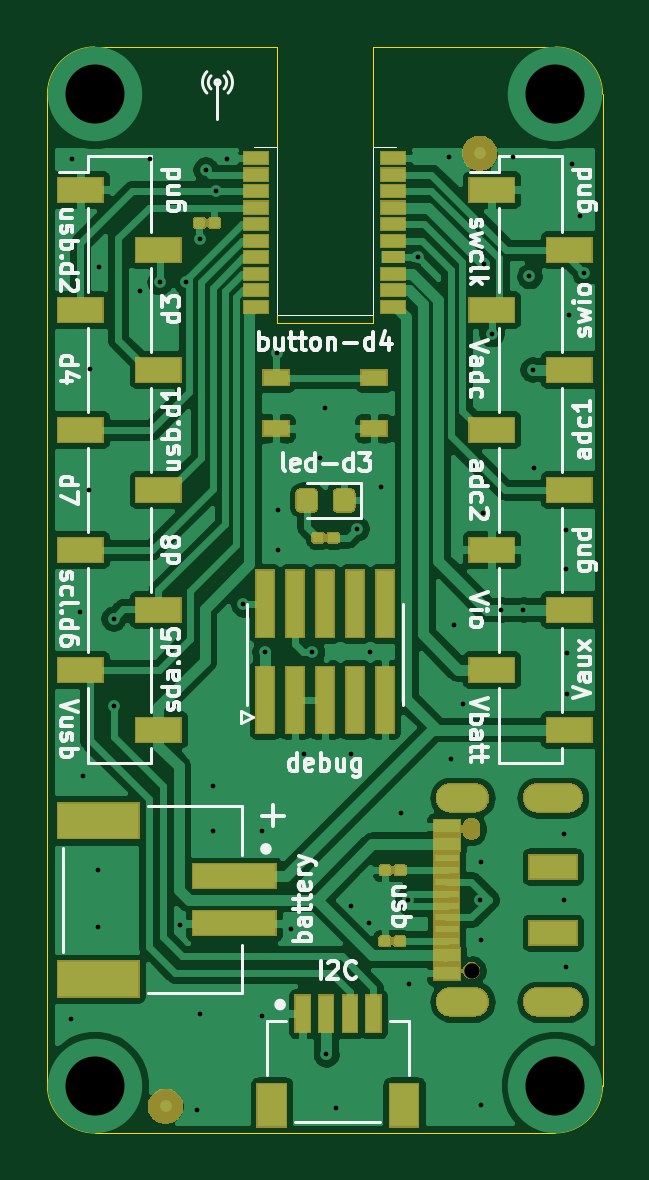
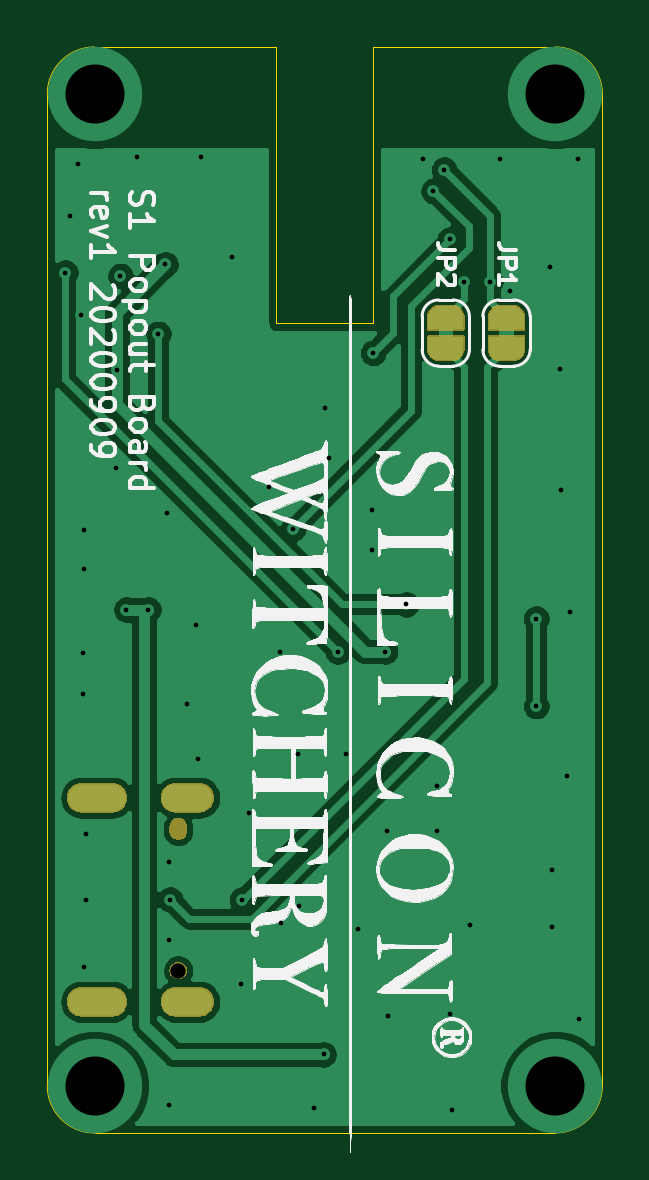
Circuit board: 10 layer files. Board 23.5 x 46.0 mm.
- bottom_copper: s1-popout-board-B_Cu.gbr (48401 bytes)
- bottom_mask: s1-popout-board-B_Mask.gbr (19365 bytes)
- bottom_silk: s1-popout-board-B_SilkS.gbr (101923 bytes)
- outline: s1-popout-board-Edge_Cuts.gbr (1183 bytes)
- top_copper: s1-popout-board-F_Cu.gbr (132804 bytes)
- top_mask: s1-popout-board-F_Mask.gbr (31186 bytes)
- paste: s1-popout-board-F_Paste.gbr (20246 bytes)
- top_silk: s1-popout-board-F_SilkS.gbr (35432 bytes)
- drill: s1-popout-board-NPTH.drl (383 bytes)
- drill: s1-popout-board-PTH.drl (1654 bytes)

=== bottom_copper: s1-popout-board-B_Cu.gbr (48401 bytes, source omitted) ===
=== bottom_mask: s1-popout-board-B_Mask.gbr (19365 bytes, source omitted) ===
=== bottom_silk: s1-popout-board-B_SilkS.gbr (101923 bytes, source omitted) ===
=== outline: s1-popout-board-Edge_Cuts.gbr ===
G04 #@! TF.GenerationSoftware,KiCad,Pcbnew,(5.1.5-0-10_14)*
G04 #@! TF.CreationDate,2020-09-25T15:56:19+02:00*
G04 #@! TF.ProjectId,s1-popout-board,73312d70-6f70-46f7-9574-2d626f617264,2*
G04 #@! TF.SameCoordinates,Original*
G04 #@! TF.FileFunction,Profile,NP*
%FSLAX46Y46*%
G04 Gerber Fmt 4.6, Leading zero omitted, Abs format (unit mm)*
G04 Created by KiCad (PCBNEW (5.1.5-0-10_14)) date 2020-09-25 15:56:19*
%MOMM*%
%LPD*%
G04 APERTURE LIST*
%ADD10C,0.050000*%
G04 APERTURE END LIST*
D10*
X116700000Y-41950000D02*
G75*
G02X118700000Y-43950000I0J-2000000D01*
G01*
X95200000Y-43950000D02*
G75*
G02X97200000Y-41950000I2000000J0D01*
G01*
X97200000Y-87925000D02*
G75*
G02X95200000Y-85925000I0J2000000D01*
G01*
X118700000Y-85925000D02*
G75*
G02X116700000Y-87925000I-2000000J0D01*
G01*
X109000000Y-41950000D02*
X116700000Y-41950000D01*
X109000000Y-53650000D02*
X109000000Y-41950000D01*
X104900000Y-53650000D02*
X109000000Y-53650000D01*
X104900000Y-41950000D02*
X104900000Y-53650000D01*
X97200000Y-41950000D02*
X104900000Y-41950000D01*
X95200000Y-85925000D02*
X95200000Y-43950000D01*
X118700000Y-85925000D02*
X118700000Y-43950000D01*
X97200000Y-87925000D02*
X116700000Y-87925000D01*
M02*

=== top_copper: s1-popout-board-F_Cu.gbr (132804 bytes, source omitted) ===
=== top_mask: s1-popout-board-F_Mask.gbr (31186 bytes, source omitted) ===
=== paste: s1-popout-board-F_Paste.gbr (20246 bytes, source omitted) ===
=== top_silk: s1-popout-board-F_SilkS.gbr (35432 bytes, source omitted) ===
=== drill: s1-popout-board-NPTH.drl ===
M48
; DRILL file {KiCad (5.1.5-0-10_14)} date 2020 September 25, Friday 15:56:17
; FORMAT={-:-/ absolute / metric / decimal}
; #@! TF.CreationDate,2020-09-25T15:56:17+02:00
; #@! TF.GenerationSoftware,Kicad,Pcbnew,(5.1.5-0-10_14)
; #@! TF.FileFunction,NonPlated,1,2,NPTH
FMAT,2
METRIC
T1C0.650
%
G90
G05
T1
X113.154Y-81.05
T1
G00X113.154Y-75.15
M15
G01X113.154Y-74.95
M16
G05
T0
M30

=== drill: s1-popout-board-PTH.drl ===
M48
; DRILL file {KiCad (5.1.5-0-10_14)} date 2020 September 25, Friday 15:56:17
; FORMAT={-:-/ absolute / metric / decimal}
; #@! TF.CreationDate,2020-09-25T15:56:17+02:00
; #@! TF.GenerationSoftware,Kicad,Pcbnew,(5.1.5-0-10_14)
; #@! TF.FileFunction,Plated,1,2,PTH
FMAT,2
METRIC
T1C0.200
T2C0.600
T3C2.500
%
G90
G05
T1
X96.2Y-83.1
X96.25Y-46.7
X96.58Y-65.87
X96.7Y-72.8
X96.95Y-60.7
X97.0Y-55.6
X97.35Y-76.8
X97.35Y-79.2
X97.4Y-51.25
X98.0Y-66.15
X98.0Y-69.85
X99.12Y-52.3
X99.55Y-46.7
X99.95Y-51.9
X100.8Y-79.1
X101.05Y-51.9
X101.55Y-86.95
X101.65Y-50.1
X101.67Y-82.9
X101.9Y-47.15
X102.2Y-73.25
X102.2Y-75.15
X102.35Y-48.05
X102.8Y-46.7
X103.5Y-65.55
X104.28Y-82.99
X104.3Y-75.15
X104.4Y-67.55
X104.9Y-54.9
X104.95Y-61.55
X104.95Y-63.25
X105.53Y-79.31
X106.06Y-71.88
X106.4Y-67.55
X106.76Y-59.36
X106.95Y-57.25
X107.0Y-84.6
X107.4Y-86.85
X108.05Y-78.3
X108.07Y-71.88
X108.29Y-62.34
X108.8Y-79.05
X108.85Y-67.55
X109.32Y-60.6
X110.16Y-74.39
X110.45Y-78.05
X110.5Y-81.6
X110.9Y-50.85
X112.2Y-46.6
X112.3Y-72.1
X112.4Y-66.4
X112.8Y-69.75
X113.5Y-78.05
X113.55Y-76.45
X113.55Y-79.75
X113.55Y-86.75
X113.62Y-61.68
X113.7Y-51.15
X114.0Y-54.1
X114.415Y-65.77
X114.9Y-46.6
X115.35Y-65.77
X115.6Y-51.65
X115.75Y-55.61
X115.79Y-59.78
X117.05Y-75.25
X117.05Y-78.05
X117.15Y-62.4
X117.15Y-64.05
X117.15Y-80.9
X117.2Y-67.6
X117.2Y-69.35
X117.26Y-53.29
X117.4Y-46.9
X117.75Y-49.1
X117.93Y-51.51
T3
X97.2Y-43.95
X97.2Y-85.925
X116.7Y-43.95
X116.7Y-85.925
T2
G00X113.271Y-73.73
M15
G01X112.271Y-73.73
M16
G05
G00X113.271Y-82.37
M15
G01X112.271Y-82.37
M16
G05
G00X117.246Y-73.73
M15
G01X115.946Y-73.73
M16
G05
G00X117.246Y-82.37
M15
G01X115.946Y-82.37
M16
G05
T0
M30

